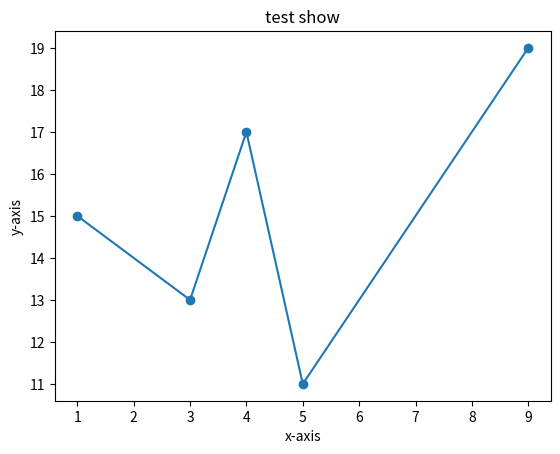

Source code (Python):
import matplotlib.pyplot as plt

x = [1,3,4,5,9]
y = [15,13,17,11,19]

plt.plot(x,y,marker = 'o')
plt.xlabel("x-axis")
plt.ylabel("y-axis")
plt.title("test show")
plt.show()